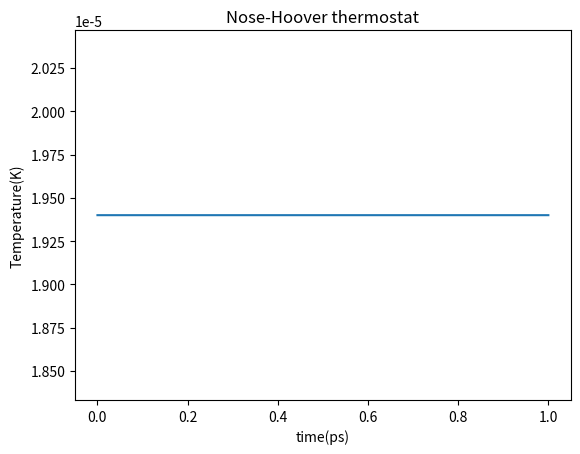

The script that saved this image:
"""
The Nose-Hoover algorithm is non Hamiltonian but it is time reversible
Author: Amin Mirzai
"""

import numpy as np
import matplotlib.pylab as plt
import math
import sys


Avogadro = 6.02214086e23     # Avogadro number
Boltzmann = 1.3806485e-23  # Boltzmann constant

def read_input(filename):
    params = {}
    try:
        f=open(filename,"r")
        lines=f.readlines()
        # parsing the input lines
        for elements in lines:
            string_list = elements.split(':')
            key = str(string_list[0].strip())
            value = string_list[1].strip('\n')
            if key == 'nparticles':
                value = int(value)
            elif key == 'type':
                value = value
            else:
                value = float(value)

            if key == 'box':
                params[key] = (0,value), (0,value), (0,value)
            else:
                params[key] = value
        f.close
        return params
    except IOError:
        print("The file {} cannot be opened.".format(filename))
        sys.exit()

def dump_output(vels):
    with open('output_NH.txt', 'w') as f:
        f.write(str(vels))
    f.close

    



def computeForce(force, mass, vels, gamma):
    force =  force - (gamma* mass[np.newaxis].T * vels)
    return force


def updatePosVel(mass, position, vels, force, dt, gamma):
    
    position += vels * dt + ((force/mass[np.newaxis].T) - gamma * mass[np.newaxis].T *vels) * ((dt)**2/(2*mass[np.newaxis].T))
    half_vels = vels + (force - gamma * mass[np.newaxis].T * vels) * (dt/(2*mass[np.newaxis].T))
    return half_vels


def run(params):

    nparticles, box, dt, temp = params['nparticles'], params['box'], params['dt'], params['temp']
    mass, relax, nsteps, M = params['mass'], params['relax'], params['steps'], params['M']

    dims = len(box)
    mass = np.ones(nparticles) * mass / Avogadro

    vels = np.random.rand(nparticles, dims)
    position = np.random.rand(nparticles, dims)

    for i in range(dims):
        position[:,i] = box[i][0] + (box[i][1] -  box[i][0]) * position[:,i]
    #M_tilda = 3 * Boltzmann * M / nparticles

    

    #since the box is 3D we should fill the box in each dimension
    for i in range(dims):
        position[:,i] = box[i][0] + (box[i][1] -  box[i][0]) * position[:,i]

    step = 0
    gamma = 0
    result = []  
    
    gamma_half = 0
    force = 0
  

    while step <= nsteps:
        
        # force is langevin force that needs to be changed!
        force = computeForce(force, mass, vels, gamma)
        half_vels = updatePosVel(mass, position, vels, force, dt, gamma)
        
    
        for i in range(dims):
            if (position.any()<= box[i][0] or position.any()>= box[i][1]):
                vels *= -1

        # this section should be updated

        gamma_half = gamma +  (dt/2) * (np.sum(mass[np.newaxis].T * vels**2/2) - (3*nparticles + 1)* Boltzmann * temp/2)

        gamma = gamma_half + (dt/2) * (np.sum(mass[np.newaxis].T * half_vels**2/2) - (3*nparticles + 1)* Boltzmann * temp/2)
        
        vels = (half_vels + (dt/2 * force /mass[np.newaxis].T))/(1+(dt/2)* gamma)
        
        temp_inst = (2/(3*nparticles*Boltzmann))* np.sum(np.dot(mass, (vels - vels.mean(axis=0))**2))
        instant_temp = np.sum(np.dot(mass, (vels - vels.mean(axis=0))**2))/ (Boltzmann * dims * nparticles)
        print(force)
        dump_output(vels)
        

        step += 1
        result.append([dt * step, instant_temp])
        
    return np.array(result)

if __name__ == '__main__':

    #new_params = read_input('input.txt')
    params = {
    'type' : 'NH',
    'nparticles': 1000,
    'temp': 300,
    'mass': 2e-3,
    'radius': 120e-12,
    'relax': 1e-13,
    'dt': 1e-16,
    'M' : 0.001,
    'steps': 10000,
    'freq': 100,
    'box': ((0, 1e-8), (0, 1e-8), (0, 1e-8)),
    'ofname': 'traj-hydrogen-3D.dump'
    }

    result = run(params)

plt.plot(result[:,0] * 1e12, result[:,1])
plt.xlabel('time(ps)')
plt.ylabel('Temperature(K)')
plt.title('Nose-Hoover thermostat')
#plt.savefig('random.png')
plt.show()
print('The job is DONE!')
